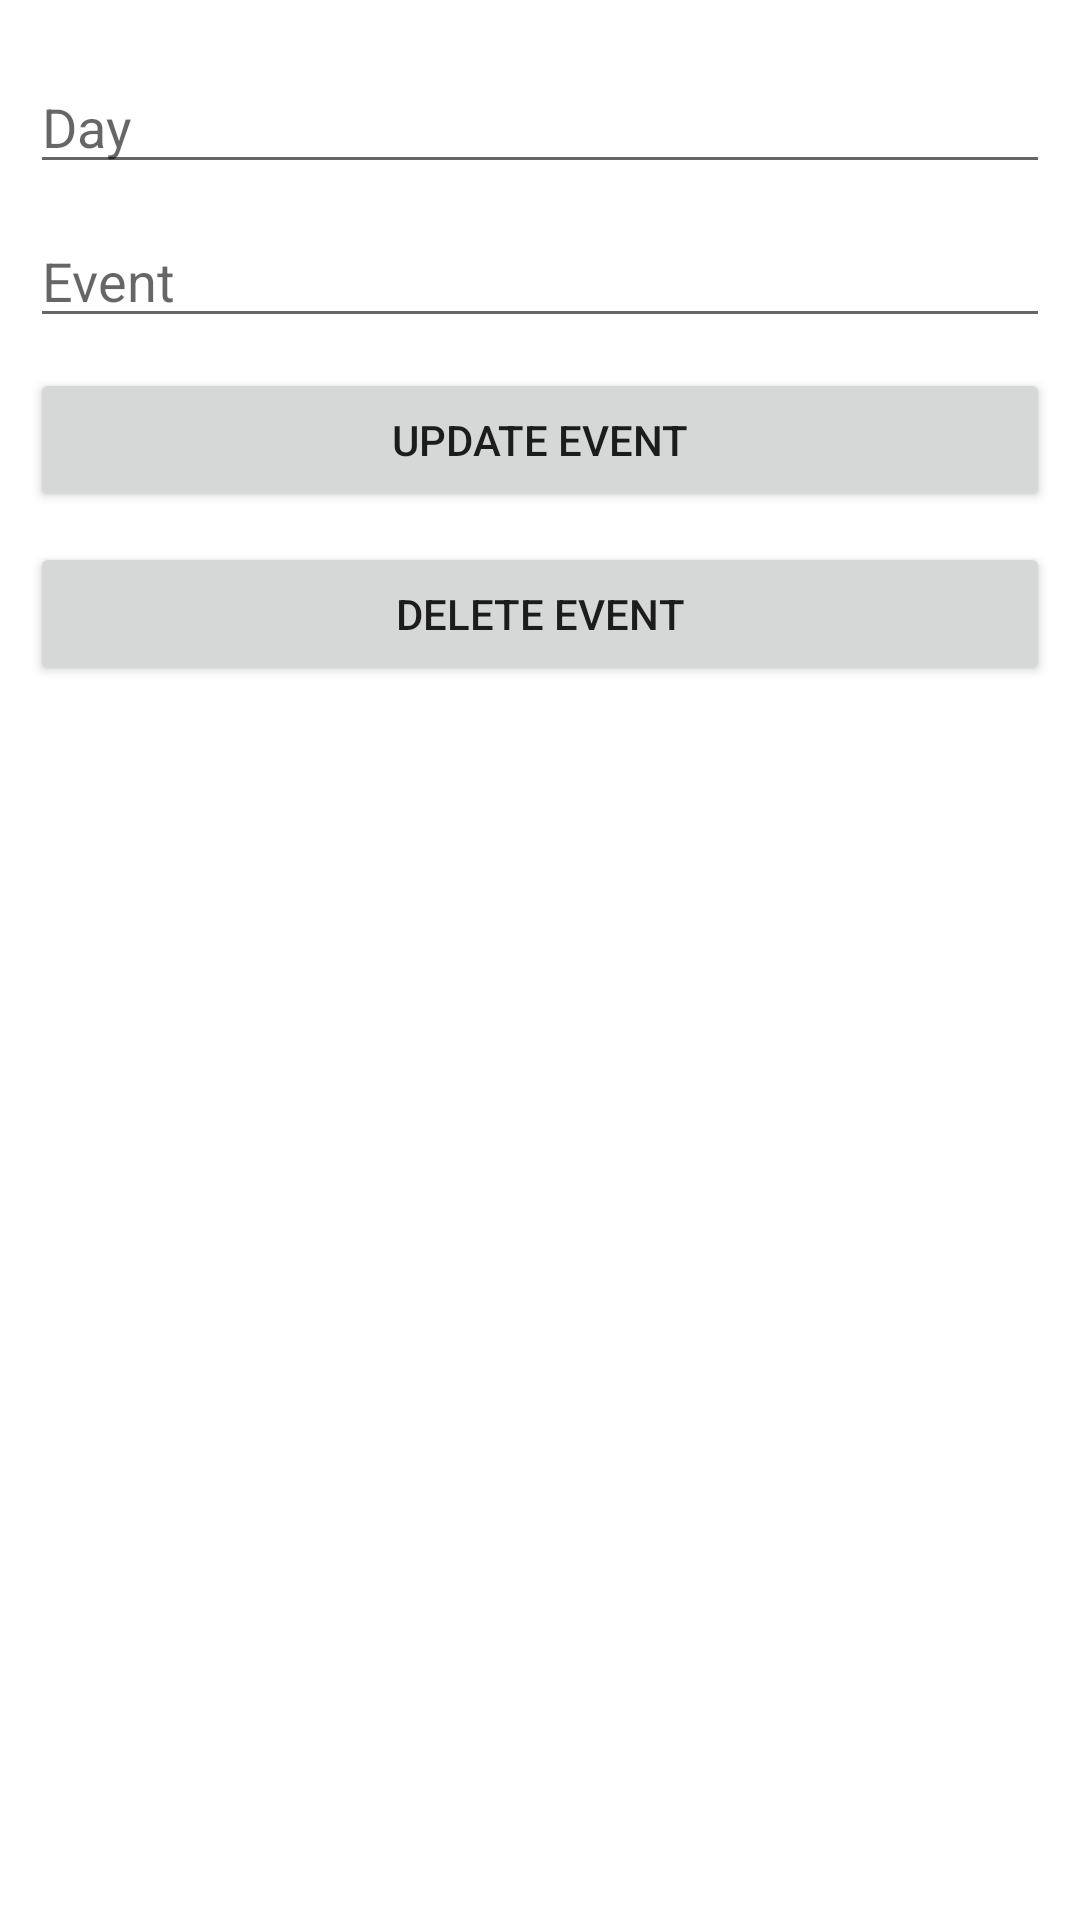

The Android layout XML behind this screen, and the referenced resources:
<!-- AndroidManifest.xml: application theme Theme.SEADDogShow -->
<!-- res/layout/update_event_dialog.xml -->
<?xml version="1.0" encoding="utf-8"?>
<LinearLayout xmlns:android="http://schemas.android.com/apk/res/android"
    android:layout_width="match_parent"
    android:layout_height="match_parent"
    android:orientation="vertical"
    android:padding="10dp">

    <EditText
        android:id="@+id/etUpdateEventDay"
        android:layout_width="match_parent"
        android:layout_height="wrap_content"
        android:ems="10"
        android:inputType="textPersonName"
        android:hint="Day"
        android:layout_marginTop="10dp"/>
    <EditText
        android:id="@+id/etUpdateEventEvent"
        android:layout_width="match_parent"
        android:layout_height="wrap_content"
        android:ems="10"
        android:inputType="textPersonName"
        android:hint="Event"
        android:layout_marginTop="10dp"/>

    <Button
        android:id="@+id/btnUpdateEvent"
        android:layout_width="match_parent"
        android:layout_height="wrap_content"
        android:text="Update Event"
        android:layout_marginTop="10dp"/>

    <Button
        android:id="@+id/btnDeleteEvent"
        android:layout_width="match_parent"
        android:layout_height="wrap_content"
        android:text="DELETE EVENT"
        android:layout_marginTop="10dp"/>


</LinearLayout>
<!-- resources referenced by this layout -->
<resources>
  <style name="Theme.SEADDogShow" parent="Theme.MaterialComponents.DayNight.DarkActionBar">
          
          <item name="colorPrimary">@color/purple_500</item>
          <item name="colorPrimaryVariant">@color/purple_700</item>
          <item name="colorOnPrimary">@color/white</item>
          
          <item name="colorSecondary">@color/teal_200</item>
          <item name="colorSecondaryVariant">@color/teal_700</item>
          <item name="colorOnSecondary">@color/black</item>
          
          <item name="android:statusBarColor">?attr/colorPrimaryVariant</item>
          
      </style>
  <!-- not gathered from this repository: default colours our renderer supplied (Android Studio template values) -->
  <color name="purple_500">#FF6200EE</color>
  <color name="purple_700">#FF3700B3</color>
  <color name="teal_200">#FF03DAC5</color>
  <color name="teal_700">#FF018786</color>
  <color name="black">#FF000000</color>
  <color name="white">#FFFFFFFF</color>
</resources>
